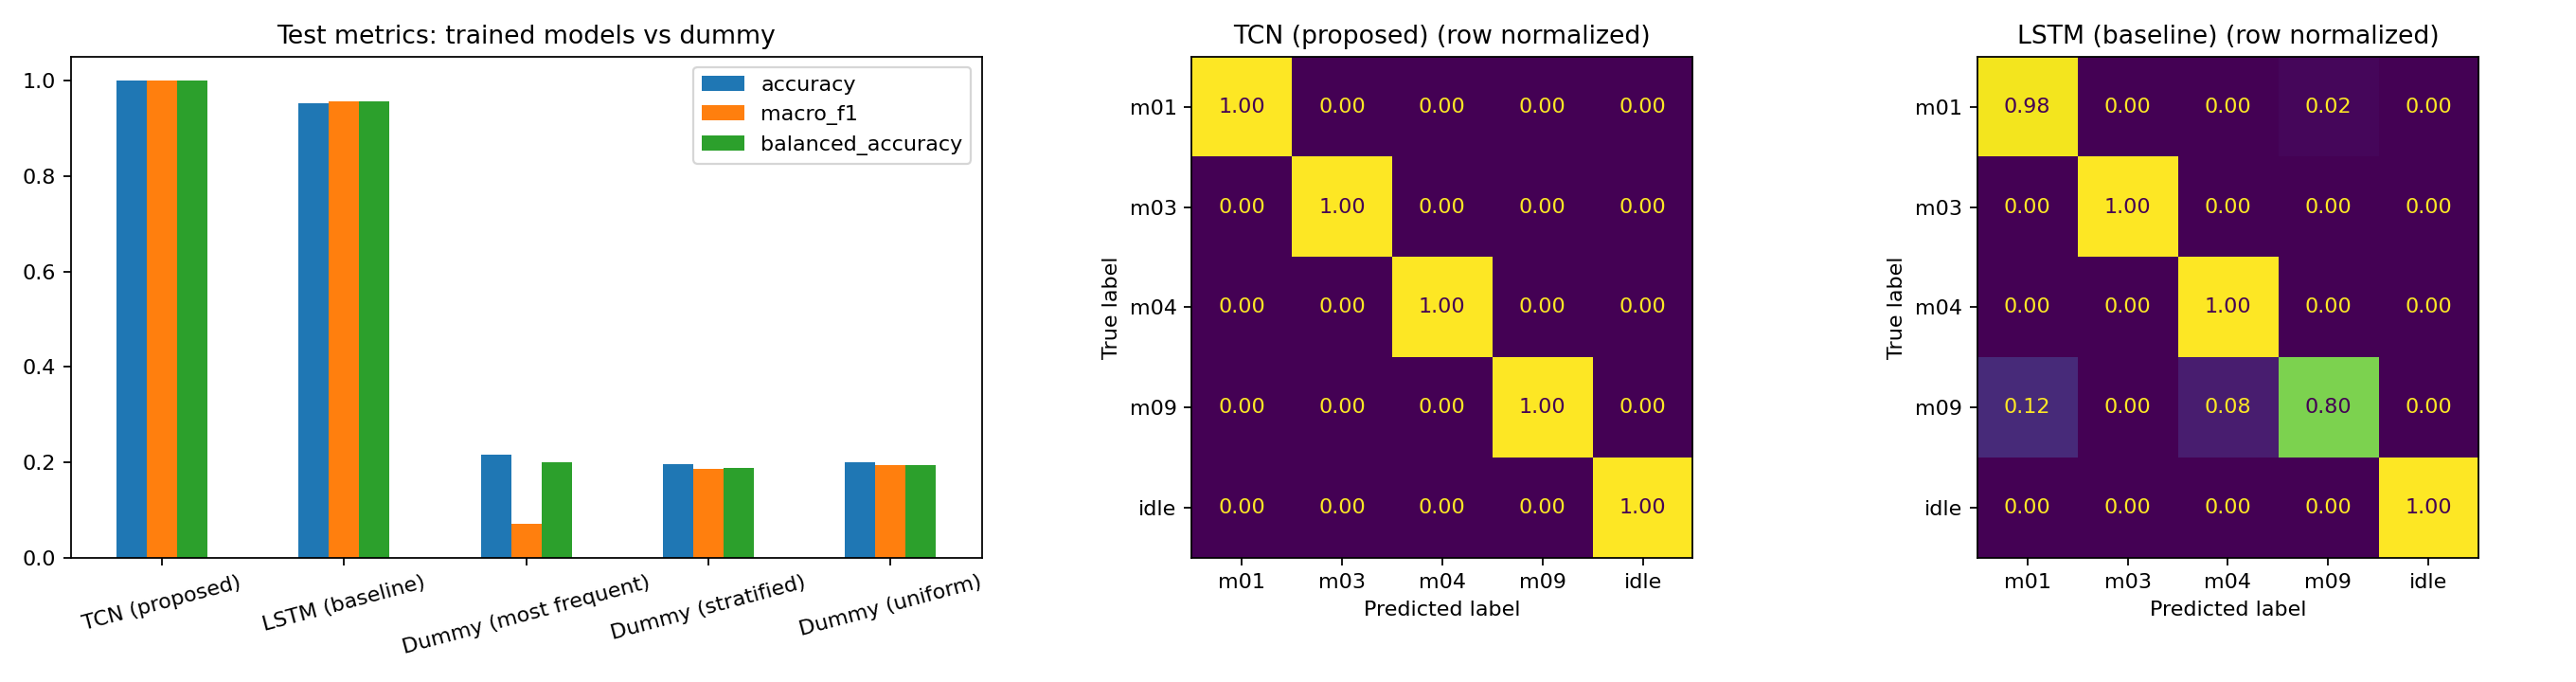

Source data for this figure (header and first rows):
model, type, accuracy, macro_f1, balanced_accuracy, squat_to_lunge_rate, lunge_to_squat_rate, recording_accuracy, best_validation_macro_f1, best_epoch, epochs_run, parameters, selected
TCN (proposed), trained from scratch, 1.0, 1.0, 1.0, 0.0, 0.0, 1.0, 1.0, 1.0, 16.0, 101765, True
LSTM (baseline), trained from scratch, 0.9524, 0.9558, 0.9569, 0.0, 0.0, 1.0, 1.0, 4.0, 19.0, 64325, False
Dummy (most frequent), label prior only, 0.2165, 0.07117, 0.2, , , , , , , , False
Dummy (stratified), label prior only, 0.1965, 0.1861, 0.1883, , , , , , , , False
Dummy (uniform), label prior only, 0.1996, 0.1944, 0.1945, , , , , , , , False
